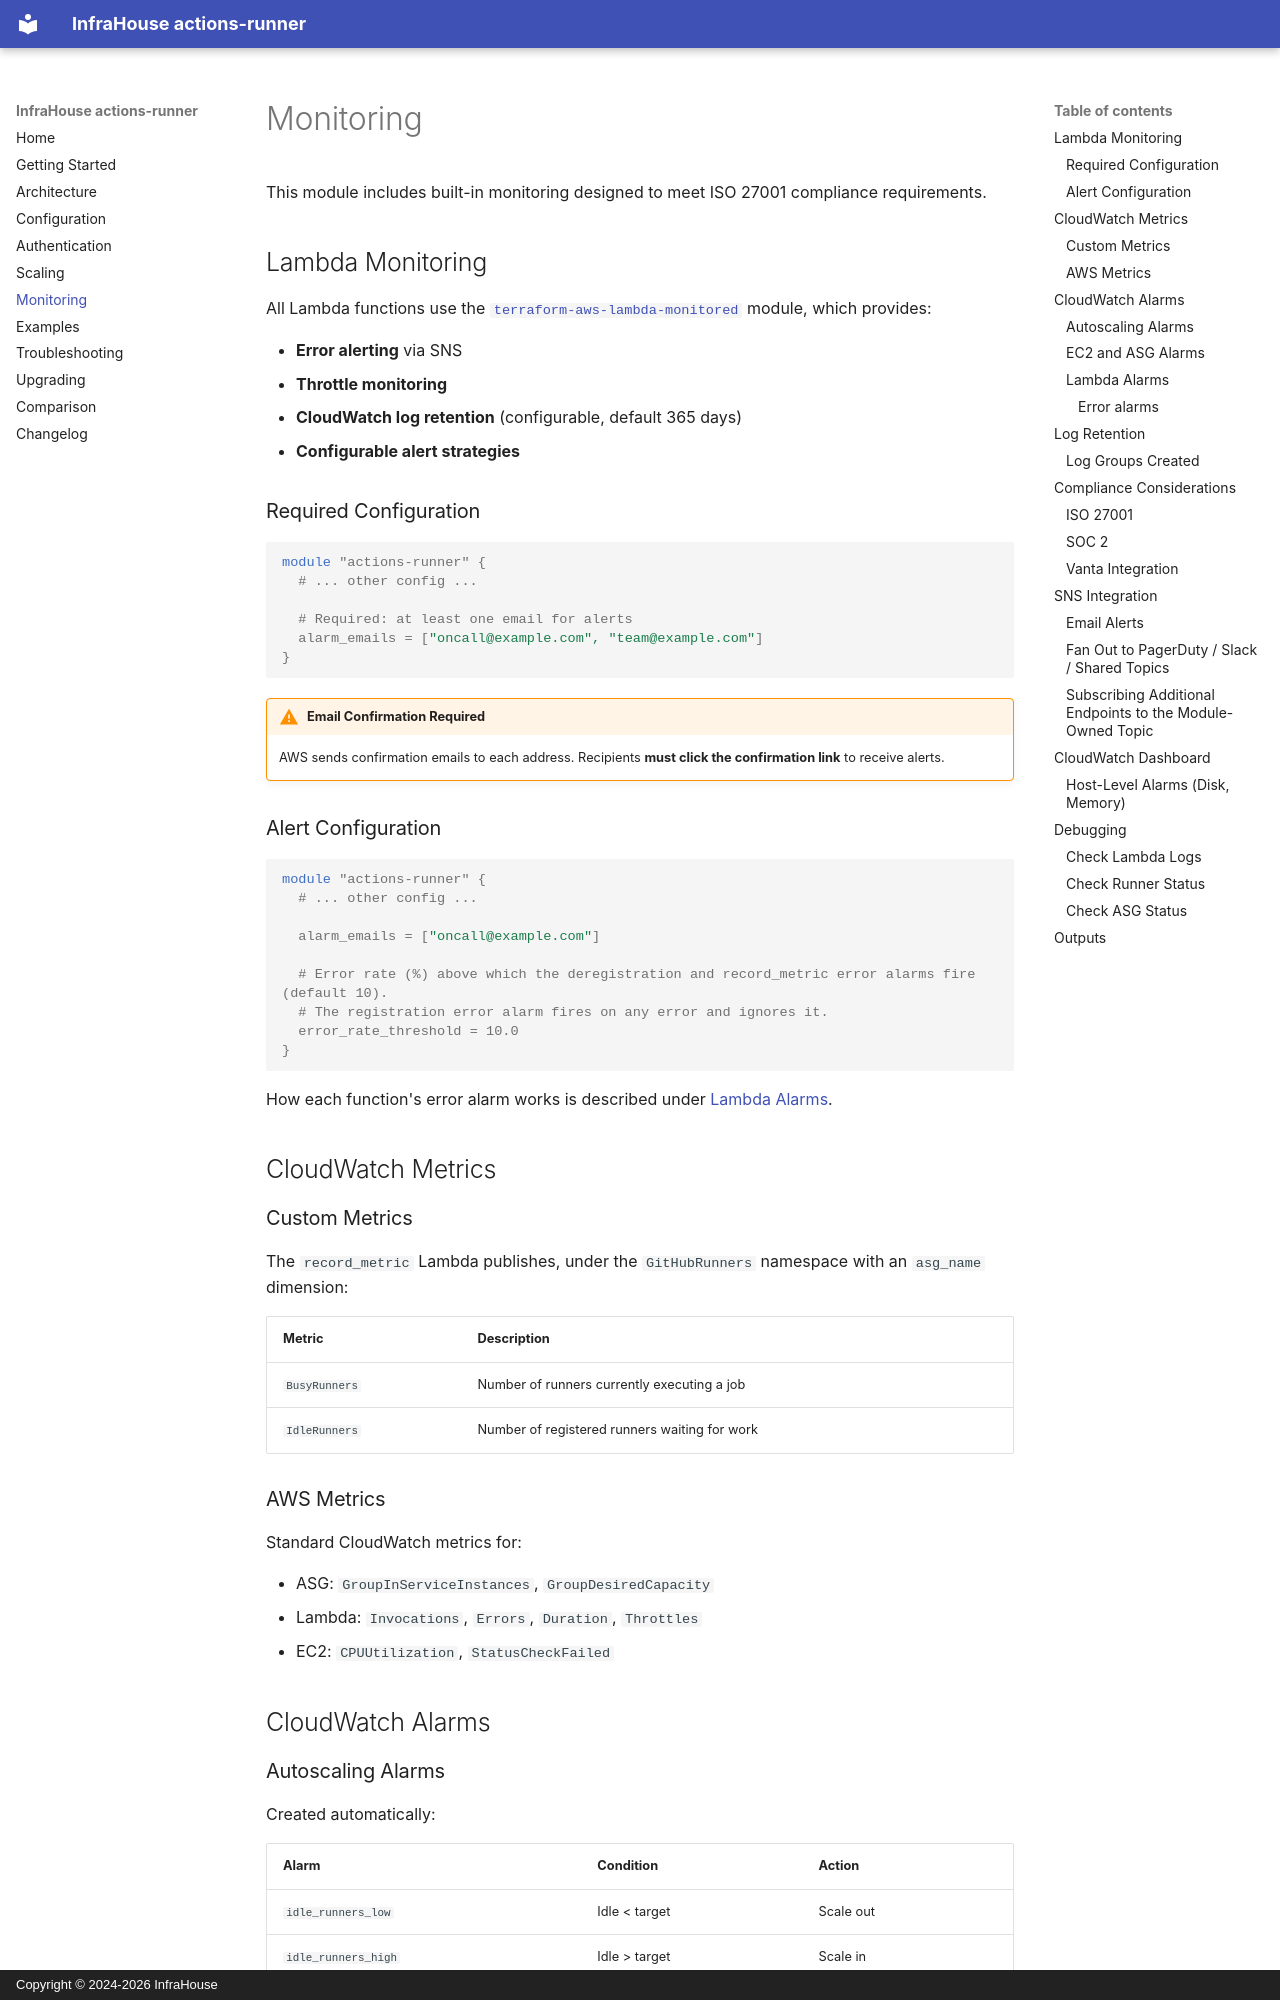

repository: infrahouse/terraform-aws-actions-runner · page: monitoring/index.html · generator: mkdocs · copyright: Copyright © 2024-2026 InfraHouse

# Monitoring

This module includes built-in monitoring designed to meet ISO 27001 compliance requirements.

## Lambda Monitoring

All Lambda functions use the [`terraform-aws-lambda-monitored`](https://registry.infrahouse.com/infrahouse/lambda-monitored/aws) module, which provides:

- **Error alerting** via SNS
- **Throttle monitoring**
- **CloudWatch log retention** (configurable, default 365 days)
- **Configurable alert strategies**

### Required Configuration

```hcl
module "actions-runner" {
  # ... other config ...

  # Required: at least one email for alerts
  alarm_emails = ["oncall@example.com", "team@example.com"]
}
```

!!! warning "Email Confirmation Required"
    AWS sends confirmation emails to each address. Recipients **must click the confirmation link** to receive alerts.

### Alert Configuration

```hcl
module "actions-runner" {
  # ... other config ...

  alarm_emails = ["oncall@example.com"]

  # Error rate (%) above which the deregistration and record_metric error alarms fire (default 10).
  # The registration error alarm fires on any error and ignores it.
  error_rate_threshold = 10.0
}
```

How each function's error alarm works is described under [Lambda Alarms](#lambda-alarms).

## CloudWatch Metrics

### Custom Metrics

The `record_metric` Lambda publishes, under the `GitHubRunners` namespace
with an `asg_name` dimension:

| Metric | Description |
|--------|-------------|
| `BusyRunners` | Number of runners currently executing a job |
| `IdleRunners` | Number of registered runners waiting for work |

### AWS Metrics

Standard CloudWatch metrics for:

- ASG: `GroupInServiceInstances`, `GroupDesiredCapacity`
- Lambda: `Invocations`, `Errors`, `Duration`, `Throttles`
- EC2: `CPUUtilization`, `StatusCheckFailed`

## CloudWatch Alarms

### Autoscaling Alarms

Created automatically:

| Alarm | Condition | Action |
|-------|-----------|--------|
| `idle_runners_low` | Idle < target | Scale out |
| `idle_runners_high` | Idle > target | Scale in |
